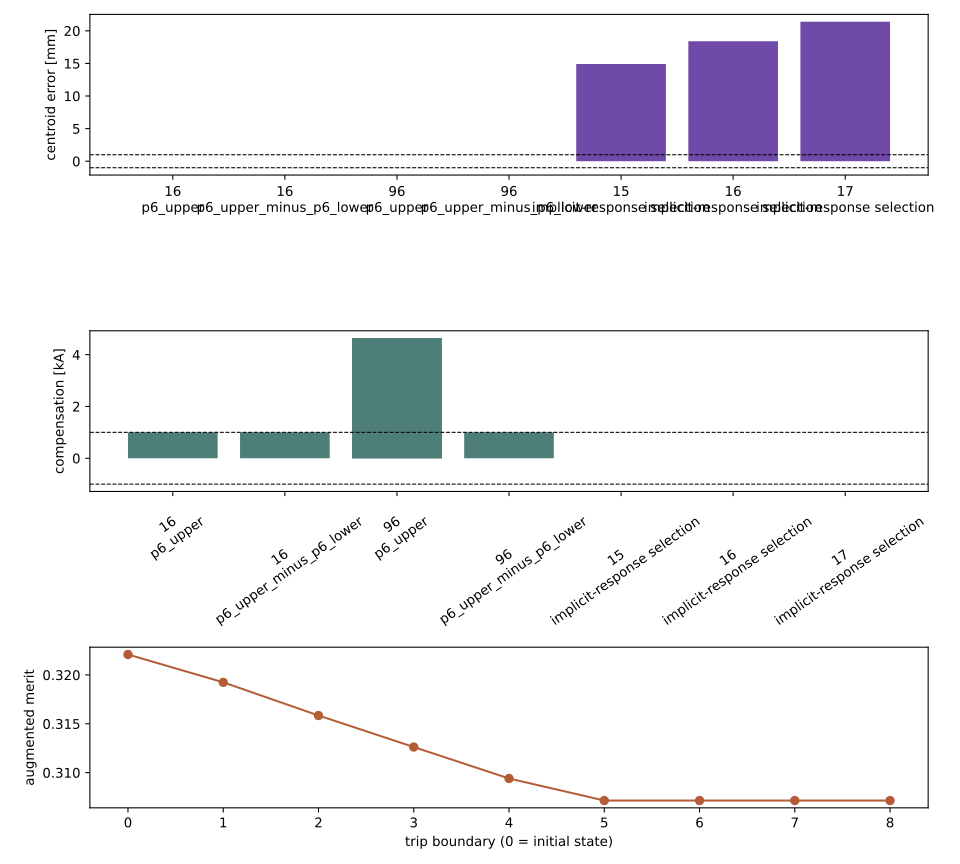

The data file committed next to this chart (first rows):
row, target_source, circuit, diagnostic, trip_budget, converged, termination_reason, initial_centroid_z_m, target_centroid_z_m, final_centroid_z_m, centroid_error_m, overshot, trip_count, capped_application_count, newton_steps, compensating_current_a, expected_free_solve_current_a, current_within_ten_percent, merit_sequence, merit_monotone_decrease, merit_increase_details, trip_records, accepted
16, banked plus 1 kA free solve, p6_upper, , , True, converged, -0.003373, -0.003356, -0.003356, 1.1837319319196737e-13, True, 1, , 3, 1000, , , , , , , True
16, banked plus 1 kA free solve, p6_upper_minus_p6_lower, , , True, converged, -0.003373, -0.003332, -0.003332, 5.4997495273212404e-12, True, 1, , 2, 1000, , , , , , , True
96, banked plus 1 kA free solve, p6_upper, , , True, converged, -0.03038, -0.01073, -0.01073, -2.2780434032199093e-09, False, 2, , 3, 1000, , , , , , , True
96, banked plus 1 kA free solve, p6_upper_minus_p6_lower, , , True, converged, -0.03038, -0.002485, -0.002485, -8.043224437176422e-10, False, 2, , 3, 1000, , , , , , , True
96, banked plus 1 kA free response scaled li…, p6_upper, False, 8, False, active_set_iteration_budget_exhausted, -0.03038, 0.02855, 0.02855, -1.7340295865864164e-14, False, 8, 5, 10, 4641, 4744, True, [0.32209446575886197, 0.3192426988082151…, False, [{'trip': 7, 'merit_before': 0.307140645…, [{'trip': 1, 'applied_compensating_curre…, False
96, banked plus 1 kA free response scaled li…, p6_upper, True, 12, True, converged, -0.03038, 0.02855, 0.02855, -2.080280392391387e-14, False, 9, 5, 10, 4641, 4744, True, [0.32209446575886197, 0.3192426988082151…, False, [{'trip': 7, 'merit_before': 0.307140645…, [{'trip': 1, 'applied_compensating_curre…, False
15, EFIT current centroid, implicit-response selection, , , False, sufficient_decrease_refused, -0.003452, -0.01836, -0.003452, 0.01491, False, 1, , 0, 0.0, , , , , , , True
16, EFIT current centroid, implicit-response selection, , , False, sufficient_decrease_refused, -0.003373, -0.02177, -0.003373, 0.0184, False, 1, , 0, 0.0, , , , , , , True
17, EFIT current centroid, implicit-response selection, , , False, sufficient_decrease_refused, -0.003256, -0.02466, -0.003256, 0.0214, False, 1, , 0, 0.0, , , , , , , True
